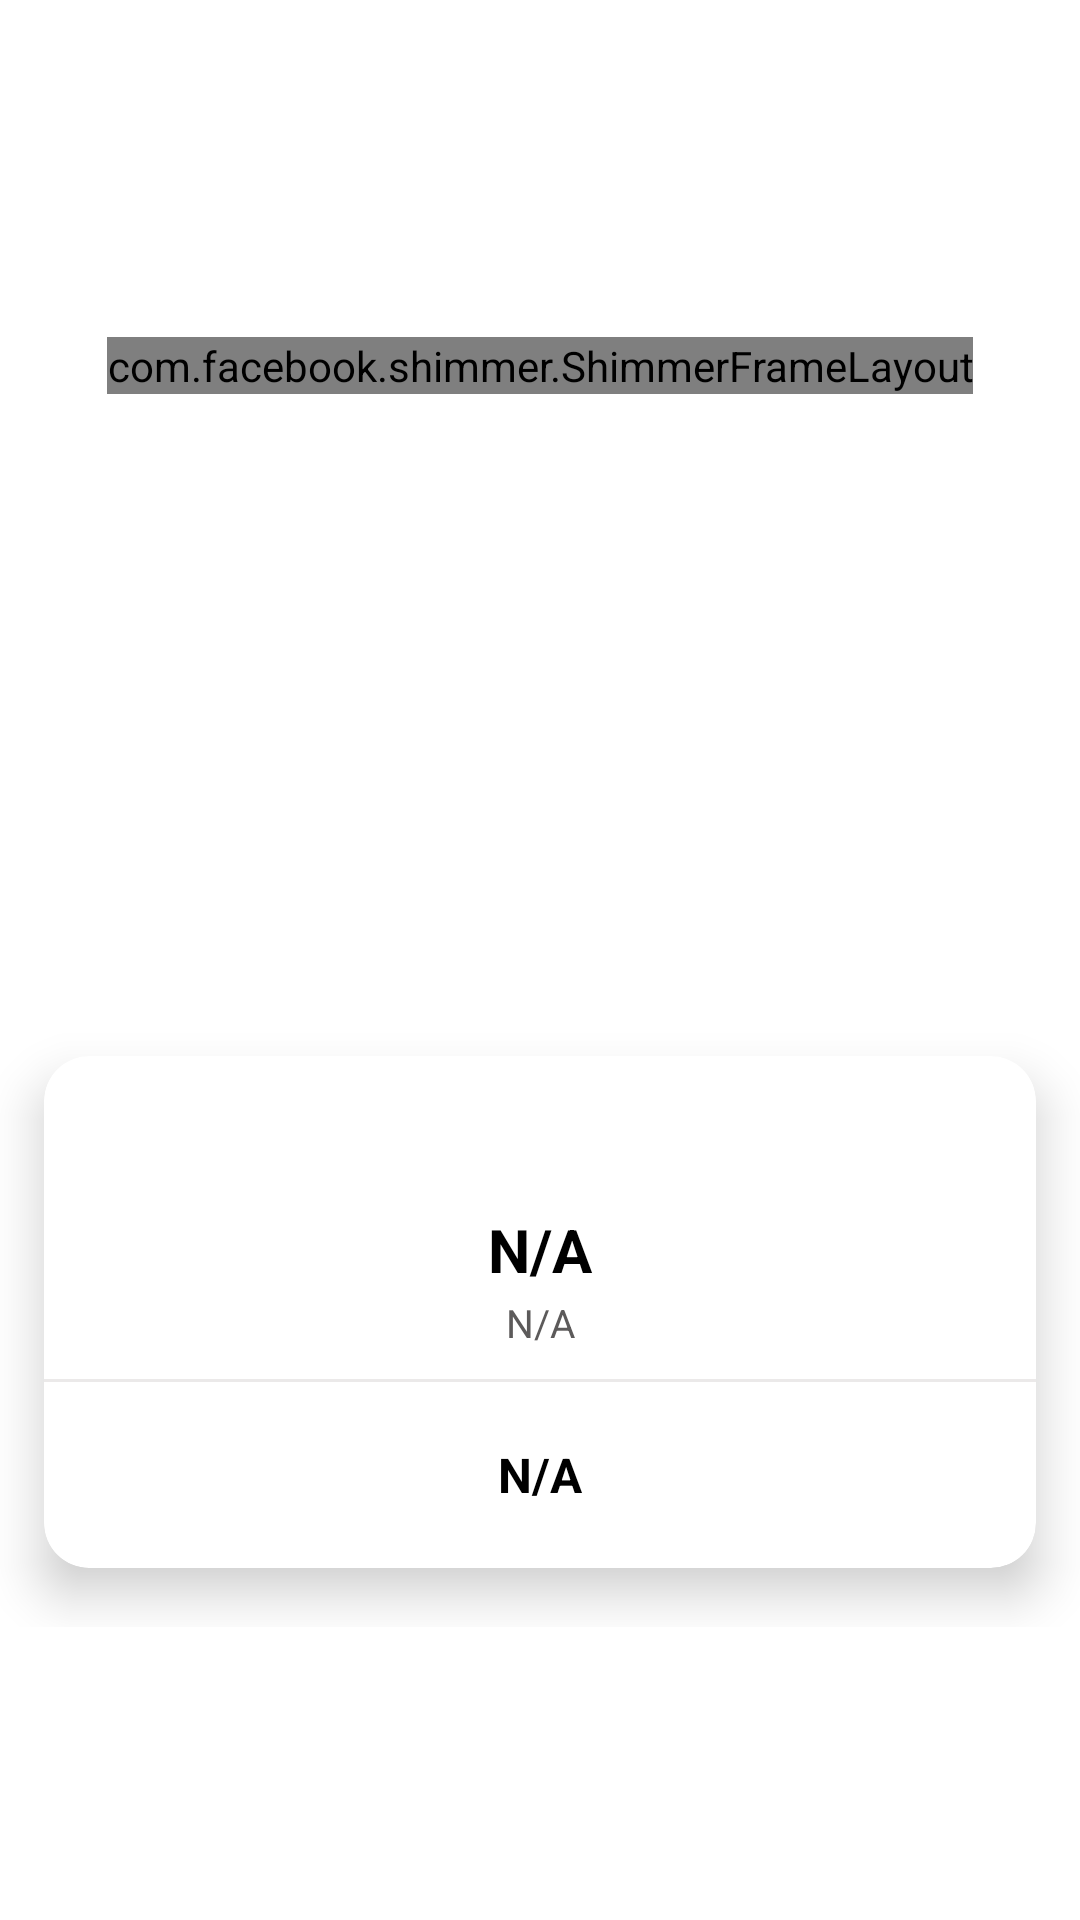

Write the Android layout XML for this screen, with the resource values it uses.
<!-- AndroidManifest.xml: application theme Theme.Lost_n_Found -->
<!-- res/layout/profile_head.xml -->
<?xml version="1.0" encoding="utf-8"?>
<RelativeLayout xmlns:android="http://schemas.android.com/apk/res/android"
    xmlns:app="http://schemas.android.com/apk/res-auto"
    xmlns:card_view="http://schemas.android.com/tools"

    android:layout_width="match_parent"
    android:layout_height="wrap_content"
    android:layout_centerInParent="true"
    android:layout_marginBottom="-15dp"

    android:gravity="center">

    <RelativeLayout
        android:layout_width="match_parent"
        android:layout_height="250dp"
        android:layout_centerInParent="true">

        <androidx.cardview.widget.CardView
            android:layout_width="match_parent"
            android:layout_height="240dp"
            android:layout_marginTop="40dp"
            android:backgroundTint="@color/white"
            app:cardCornerRadius="15dp"
            app:cardElevation="10dp"
            app:cardUseCompatPadding="true"
            card_view:cardCornerRAdius="5dp">

            <LinearLayout
                android:layout_width="match_parent"
                android:layout_height="match_parent"
                android:layout_marginTop="23dp"
                android:orientation="vertical">

                <TextView
                    android:id="@+id/userName"
                    android:layout_width="match_parent"
                    android:layout_height="wrap_content"
                    android:layout_marginTop="28dp"
                    android:gravity="center"
                    android:text="N/A"
                    android:textColor="@color/black"
                    android:textSize="20sp"
                    android:textStyle="bold" />

                <TextView
                    android:id="@+id/enrollView"
                    android:layout_width="match_parent"
                    android:layout_height="wrap_content"
                    android:layout_marginTop="2dp"
                    android:layout_marginBottom="10dp"
                    android:gravity="center"
                    android:text="N/A"
                    android:textColor="#5C5A5A"
                    android:textSize="13sp"
                    android:textStyle="normal" />

                <View
                    android:layout_width="match_parent"
                    android:layout_height="1dp"
                    android:background="#79D6D1D1" />

                <LinearLayout
                    android:layout_width="match_parent"
                    android:layout_height="match_parent"
                    android:gravity="center"
                    android:orientation="horizontal"
                    android:weightSum="3">


                    
                    
                    

                    
                    
                    <TextView
                        android:id="@+id/EmailView"
                        android:layout_width="wrap_content"
                        android:layout_height="wrap_content"
                        android:layout_weight="1"
                        android:gravity="center_horizontal"
                        android:text="N/A"
                        android:textColor="@color/black"
                        android:textSize="16sp"
                        android:textStyle="bold" />


                </LinearLayout>


            </LinearLayout>


        </androidx.cardview.widget.CardView>


    </RelativeLayout>

    <com.facebook.shimmer.ShimmerFrameLayout
        android:id="@+id/shimmer_view_container"
        android:layout_width="wrap_content"
        android:layout_height="wrap_content"
        android:layout_gravity="center"
        android:layout_centerHorizontal="true"
        android:layout_marginTop="15dp">

        <com.google.android.material.imageview.ShapeableImageView
            android:id="@+id/avatarUser"
            android:layout_width="98dp"
            android:layout_height="98dp"
            android:layout_centerHorizontal="true"
            android:layout_marginTop="2dp"
            android:elevation="5dp"
            android:foregroundGravity="center"
            android:padding="1dp"
            android:src="@drawable/augn_logo"
            app:shapeAppearanceOverlay="@style/Circular" />
    </com.facebook.shimmer.ShimmerFrameLayout>
</RelativeLayout>
<!-- resources referenced by this layout -->
<resources>
  <color name="black">#FF000000</color>
  <color name="white">#FFFFFFFF</color>
  <!-- drawable augn_logo: png bitmap (drawable-v24, 177542 bytes) -->
  <!-- drawable ic_twotone_email_24 (drawable) -->
  <vector xmlns:android="http://schemas.android.com/apk/res/android"
      android:width="24dp"
      android:height="24dp"
      android:viewportWidth="24"
      android:viewportHeight="24"
      android:tint="@color/black">
    <path
        android:fillColor="@android:color/white"
        android:pathData="M20,8l-8,5 -8,-5v10h16zM20,6L4,6l8,4.99z"
        android:strokeAlpha="0.3"
        android:fillAlpha="0.3"/>
    <path
        android:fillColor="@android:color/white"
        android:pathData="M4,20h16c1.1,0 2,-0.9 2,-2V6c0,-1.1 -0.9,-2 -2,-2H4c-1.1,0 -2,0.9 -2,2v12c0,1.1 0.9,2 2,2zM20,6l-8,4.99L4,6h16zM4,8l8,5 8,-5v10H4V8z"/>
  </vector>
  <style name="Circular">
          <item name="cornerSize">50%</item>
      </style>
  <style name="Theme.Lost_n_Found" parent="Theme.MaterialComponents.DayNight.NoActionBar">
          
          <item name="colorPrimary">@color/purple_200</item>
          <item name="colorPrimaryVariant">@color/black</item>
          <item name="android:editTextColor">@color/black</item>
          <item name="android:textColorHint">#89888C</item>
          <item name="colorControlNormal">@color/white</item>
  
          <item name="colorOnPrimary">@color/black</item>
          
          <item name="colorSecondary">@color/teal_200</item>
          <item name="colorSecondaryVariant">@color/teal_200</item>
          <item name="colorOnSecondary">@color/black</item>
          
          <item name="android:statusBarColor" tools:targetApi="l">?attr/colorPrimaryVariant</item>
          
      </style>
  <color name="purple_200">#FFBB86FC</color>
  <color name="teal_200">#FF03DAC5</color>
</resources>
